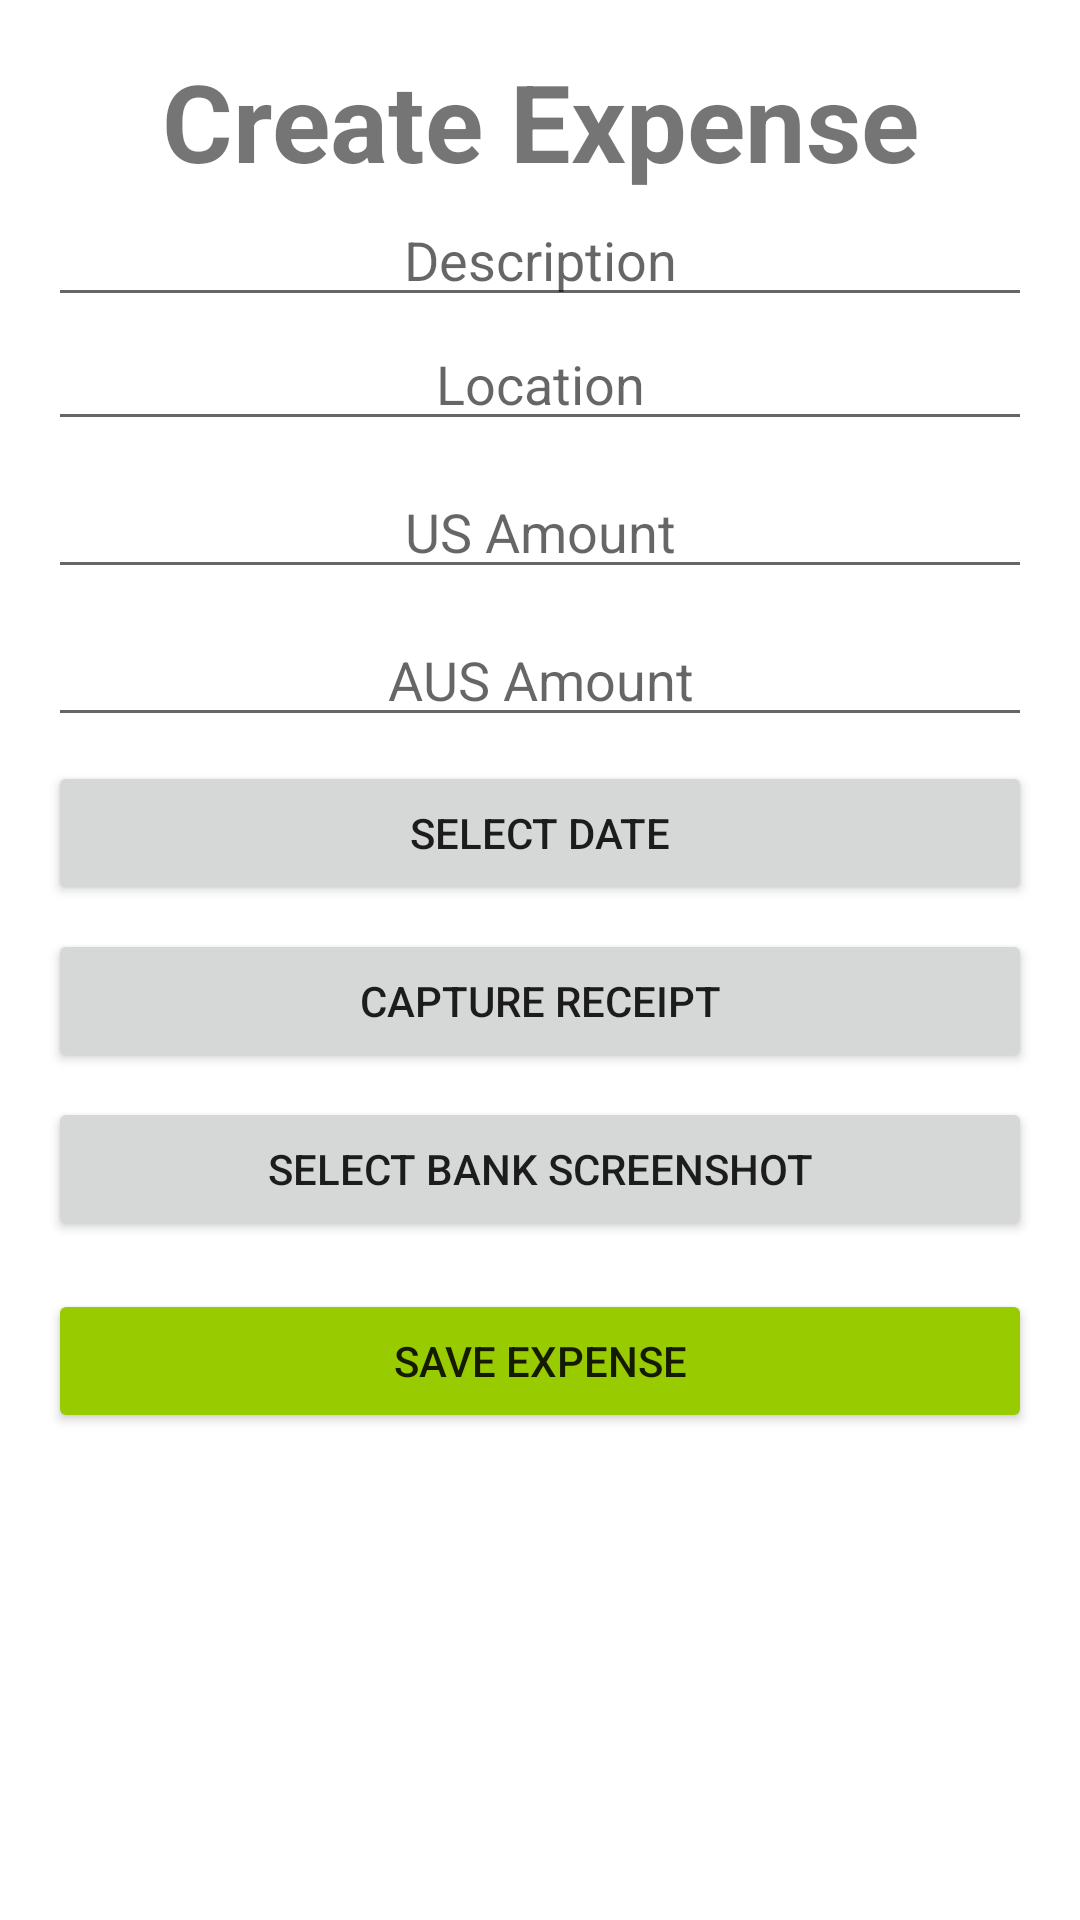

This screen was rendered from an Android layout file. Write that file and the resources it references.
<!-- AndroidManifest.xml: application theme Theme.ReceiptTracker -->
<!-- res/layout/activity_create_expense.xml -->
<?xml version="1.0" encoding="utf-8"?>
<ScrollView xmlns:android="http://schemas.android.com/apk/res/android"
    android:layout_width="match_parent"
    android:layout_height="match_parent"
    android:padding="16dp">

    <LinearLayout
        android:layout_width="match_parent"
        android:layout_height="wrap_content"
        android:orientation="vertical">

        <TextView
            android:layout_width="match_parent"
            android:layout_height="wrap_content"
            android:text="@string/create_expense"
            android:gravity="center"
            android:textStyle="bold"
            android:textSize="36sp" />

        <EditText
            android:id="@+id/etDescription"
            android:layout_width="match_parent"
            android:layout_height="wrap_content"
            android:autofillHints="Description"
            android:hint="@string/description"
            android:inputType="text"
            android:gravity="center"/>

        <EditText
            android:id="@+id/etLocation"
            android:layout_width="match_parent"
            android:layout_height="wrap_content"
            android:autofillHints="Description"
            android:hint="@string/location"
            android:inputType="text"
            android:gravity="center"/>

        <EditText
            android:id="@+id/etUSAmount"
            android:layout_width="match_parent"
            android:layout_height="wrap_content"
            android:autofillHints="Amount"
            android:hint="@string/us_amount"
            android:inputType="numberDecimal"
            android:layout_marginTop="8dp"
            android:gravity="center"/>

        <EditText
            android:id="@+id/etAUSAmount"
            android:layout_width="match_parent"
            android:layout_height="wrap_content"
            android:autofillHints="Amount"
            android:hint="@string/aus_amount"
            android:inputType="numberDecimal"
            android:layout_marginTop="8dp"
            android:gravity="center"/>

        <Button
            android:id="@+id/btnSelectDate"
            android:layout_width="match_parent"
            android:layout_height="wrap_content"
            android:text="@string/select_date"
            android:layout_marginTop="8dp"/>

        <Button
            android:id="@+id/btnCaptureReceipt"
            android:layout_width="match_parent"
            android:layout_height="wrap_content"
            android:text="@string/capture_receipt"
            android:layout_marginTop="8dp"/>

        <ImageView
            android:id="@+id/ivReceipt"
            android:layout_width="100dp"
            android:layout_height="100dp"
            android:contentDescription="@string/receipt"
            android:scaleType="centerCrop"
            android:visibility="gone"
            android:layout_marginTop="8dp"/>

        <Button
            android:id="@+id/btnSelectScreenshot"
            android:layout_width="match_parent"
            android:layout_height="wrap_content"
            android:text="@string/select_bank_screenshot"
            android:layout_marginTop="8dp"/>

        <ImageView
            android:id="@+id/ivScreenshot"
            android:layout_width="100dp"
            android:layout_height="100dp"
            android:contentDescription="@string/bank_screenshot"
            android:scaleType="centerCrop"
            android:visibility="gone"
            android:layout_marginTop="8dp"/>

        <Button
            android:id="@+id/btnSaveExpense"
            android:layout_width="match_parent"
            android:layout_height="wrap_content"
            android:text="@string/save_expense"
            android:layout_marginTop="16dp"
            android:backgroundTint="@android:color/holo_green_light"/>
    </LinearLayout>

</ScrollView>
<!-- resources referenced by this layout -->
<resources>
  <string name="aus_amount">AUS Amount</string>
  <string name="bank_screenshot">Bank Screenshot</string>
  <string name="capture_receipt">Capture Receipt</string>
  <string name="create_expense">Create Expense</string>
  <string name="description">Description</string>
  <string name="location">Location</string>
  <string name="receipt">Receipt</string>
  <string name="save_expense">Save Expense</string>
  <string name="select_bank_screenshot">Select Bank Screenshot</string>
  <string name="select_date">Select Date</string>
  <string name="us_amount">US Amount</string>
  <style name="Theme.ReceiptTracker" parent="Theme.AppCompat.Light.NoActionBar">
          
          <item name="colorPrimary">@color/purple_500</item>
          <item name="colorPrimaryDark">@color/purple_700</item>
          <item name="colorAccent">@color/teal_200</item>
          <item name="android:windowBackground">@color/white</item>
          <item name="android:statusBarColor">?attr/colorPrimaryDark</item>
      </style>
  <!-- not gathered from this repository: default colours our renderer supplied (Android Studio template values) -->
  <color name="purple_500">#FF6200EE</color>
  <color name="purple_700">#FF3700B3</color>
  <color name="teal_200">#FF03DAC5</color>
  <color name="white">#FFFFFFFF</color>
</resources>
